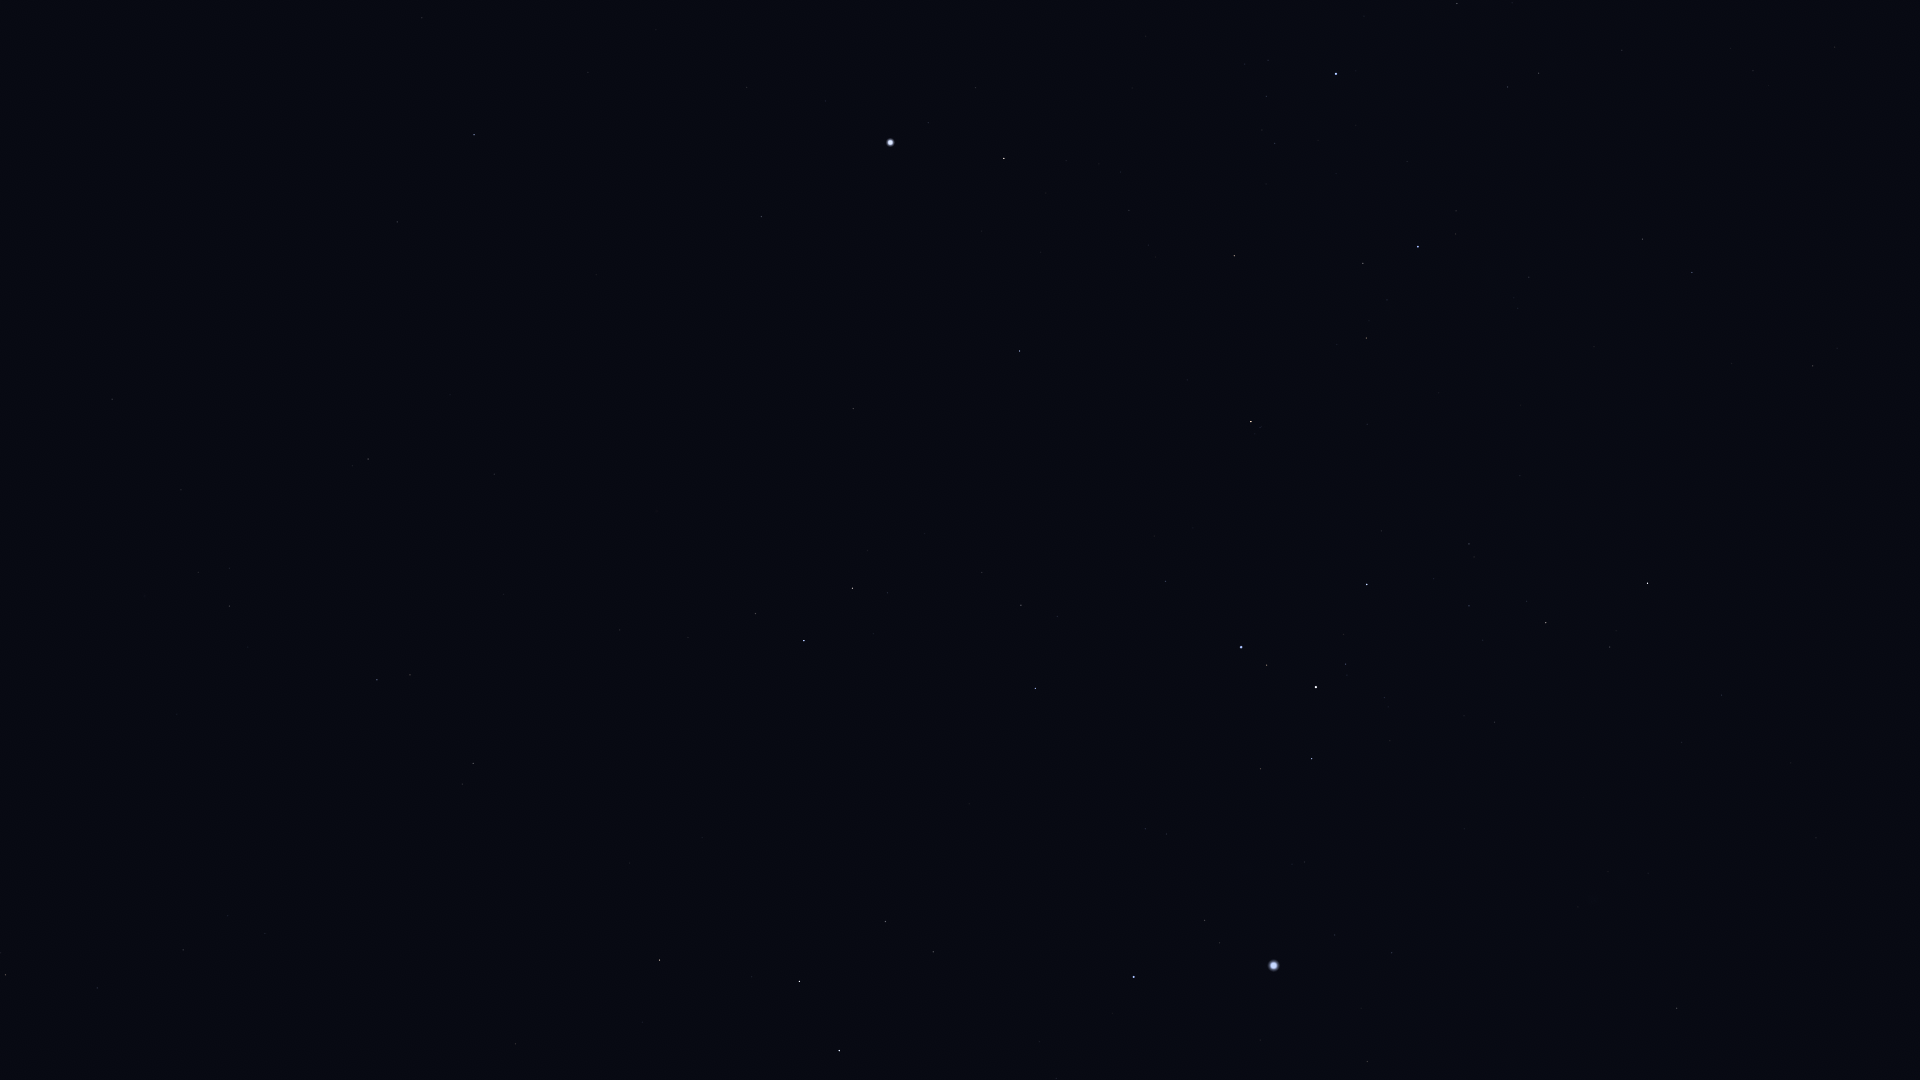

Source data for this figure (header and first rows):
Star_ID, Name, X, Y
12484, HIP 12484, 46, 43
15510, HIP 15510, 112, 399
15578, Intan, 63, 648
16611, HIP 16611, 97, 988
17096, Tupi, 258, 161
17651, HIP 17651, 183, 950
17797, HIP 17797, 229, 568
17874, HIP 17874, 229, 606
19747, HIP 19747, 368, 459
19893, HIP 19893, 397, 222
19921, HIP 19921, 422, 18
21248, Beemim, 410, 675
21060, HIP 21060, 450, 395
21281, HIP 21281, 474, 135
21393, Theemin, 473, 763
21770, HIP 21770, 494, 474
21861, HIP 21861, 503, 594
22491, Mouhoun, 565, 918
23685, HIP 23685, 659, 960
25606, Nihal, 799, 981
25859, HIP 25859, 755, 614
25985, Arneb, 839, 1051
26634, Phact, 804, 641
27321, HIP 27321, 761, 217
27530, HIP 27530, 747, 87
27628, Wazn, 852, 588
28199, HIP 28199, 887, 593
28328, HIP 28328, 853, 409
28910, HIP 28910, 1056, 1078
29034, Elkurud, 924, 534
29550, Amadioha, 1001, 702
30122, Furud, 1035, 688
30277, HIP 30277, 1021, 605
30324, Mirzam, 1134, 977
30438, Canopus, 890, 143
31416, HIP 31416, 1166, 834
31592, HIP 31592, 1204, 920
31685, HIP 31685, 1019, 351
31895, Nosaxa, 984, 222
32349, Sirius, 1274, 966
32759, HIP 32759, 1165, 581
32768, HIP 32768, 1004, 158
33160, HIP 33160, 1367, 1062
33165, HIP 33165, 1263, 775
33347, HIP 33347, 1334, 935
33579, Adhara, 1241, 647
33856, Nganurganity, 1266, 665
34045, Muliphein, 1392, 953
34444, Wezen, 1316, 687
35037, HIP 35037, 1345, 664
35264, HIP 35264, 1251, 422
35904, Aludra, 1367, 585
36377, HIP 36377, 1234, 256
37447, HIP 37447, 1676, 1008
38146, HIP 38146, 1544, 622
38170, Azmidi, 1546, 623
39429, Naos, 1418, 247
39757, Tureis, 1647, 583
42515, HIP 42515, 1642, 239
42828, HIP 42828, 1692, 273
... 1 more rows
